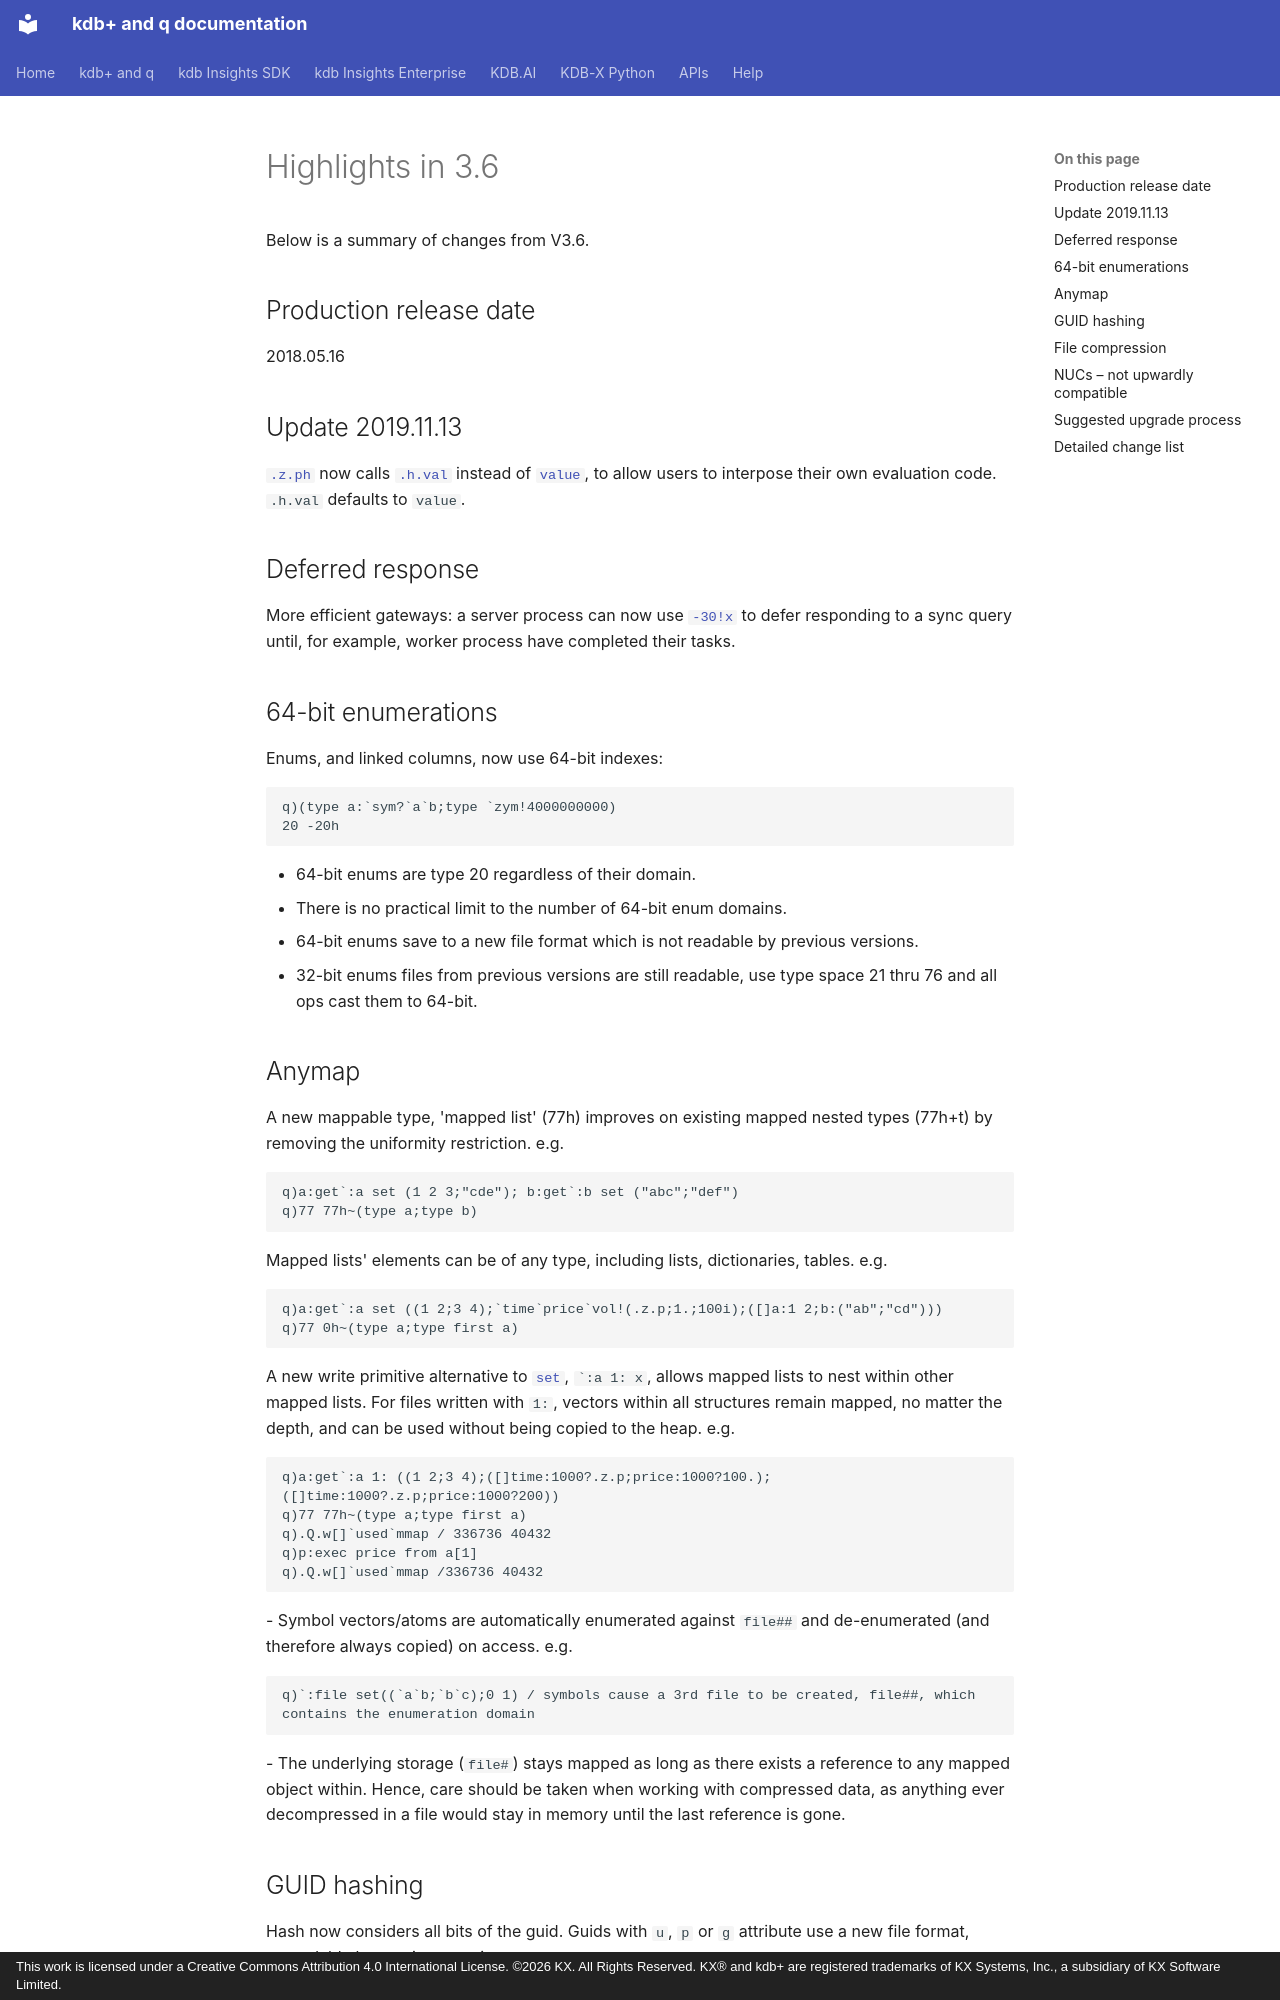

repository: KxSystems/docs · page: releases/ChangesIn3.6/index.html · generator: mkdocs · copyright: This work is licensed under a Creative Commons Attribution 4.0 International License. ©2026 KX. All Rights Reserved. KX® and kdb+ are registered trademarks of KX Systems, Inc., a subsidiary of KX Software Limited.

---
title: Changes in 3.6 – Releases – kdb+ and q documentation
description: Changes to V3.6 of kdb+ from the previous version
author: Charles Skelton
---
# Highlights in 3.6


Below is a summary of changes from V3.6. 


## Production release date

2018.05.16


## Update 2019.11.13

[`.z.ph`](../ref/dotz.md#zph-http-get) now calls [`.h.val`](../ref/doth.md#hval-value) instead of [`value`](../ref/value.md), to allow users to interpose their own evaluation code. `.h.val` defaults to `value`.


## Deferred response

More efficient gateways: a server process can now use [`-30!x`](../basics/internal.md#-30x-deferred-response) to defer responding to a sync query until, for example, worker process have completed their tasks. 


## 64-bit enumerations

Enums, and linked columns, now use 64-bit indexes:

```q
q)(type a:`sym?`a`b;type `zym!4000000000)
20 -20h
```

- 64-bit enums are type 20 regardless of their domain.
- There is no practical limit to the number of 64-bit enum domains.
- 64-bit enums save to a new file format which is not readable by previous versions.
- 32-bit enums files from previous versions are still readable, use type space 21 thru 76 and all ops cast them to 64-bit.

## Anymap

A new mappable type, 'mapped list' (77h) improves on existing mapped nested types (77h+t) by removing the uniformity restriction. e.g.
```q
q)a:get`:a set (1 2 3;"cde"); b:get`:b set ("abc";"def")
q)77 77h~(type a;type b)
```
Mapped lists' elements can be of any type, including lists, dictionaries, tables. e.g.
```q
q)a:get`:a set ((1 2;3 4);`time`price`vol!(.z.p;1.;100i);([]a:1 2;b:("ab";"cd")))
q)77 0h~(type a;type first a)
```
A new write primitive alternative to [`set`](../ref/get.md#set), `` `:a 1: x ``, allows mapped lists to nest within other mapped lists. For files written with `1:`, vectors within all structures remain mapped, no matter the depth, and can be used without being copied to the heap. e.g.
```q
q)a:get`:a 1: ((1 2;3 4);([]time:1000?.z.p;price:1000?100.);([]time:1000?.z.p;price:1000?200))
q)77 77h~(type a;type first a)
q).Q.w[]`used`mmap / 336736 40432
q)p:exec price from a[1]
q).Q.w[]`used`mmap /336736 40432
```
- Symbol vectors/atoms are automatically enumerated against `file##` and de-enumerated (and therefore always copied) on access. e.g.
```q
q)`:file set((`a`b;`b`c);0 1) / symbols cause a 3rd file to be created, file##, which contains the enumeration domain
```
- The underlying storage (`file#`) stays mapped as long as there exists a reference to any mapped object within. Hence, care should be taken when working with compressed data, as anything ever decompressed in a file would stay in memory until the last reference is gone.

## GUID hashing

Hash now considers all bits of the guid. Guids with `u`, `p` or `g` attribute use a new file format, unreadable by previous versions.
